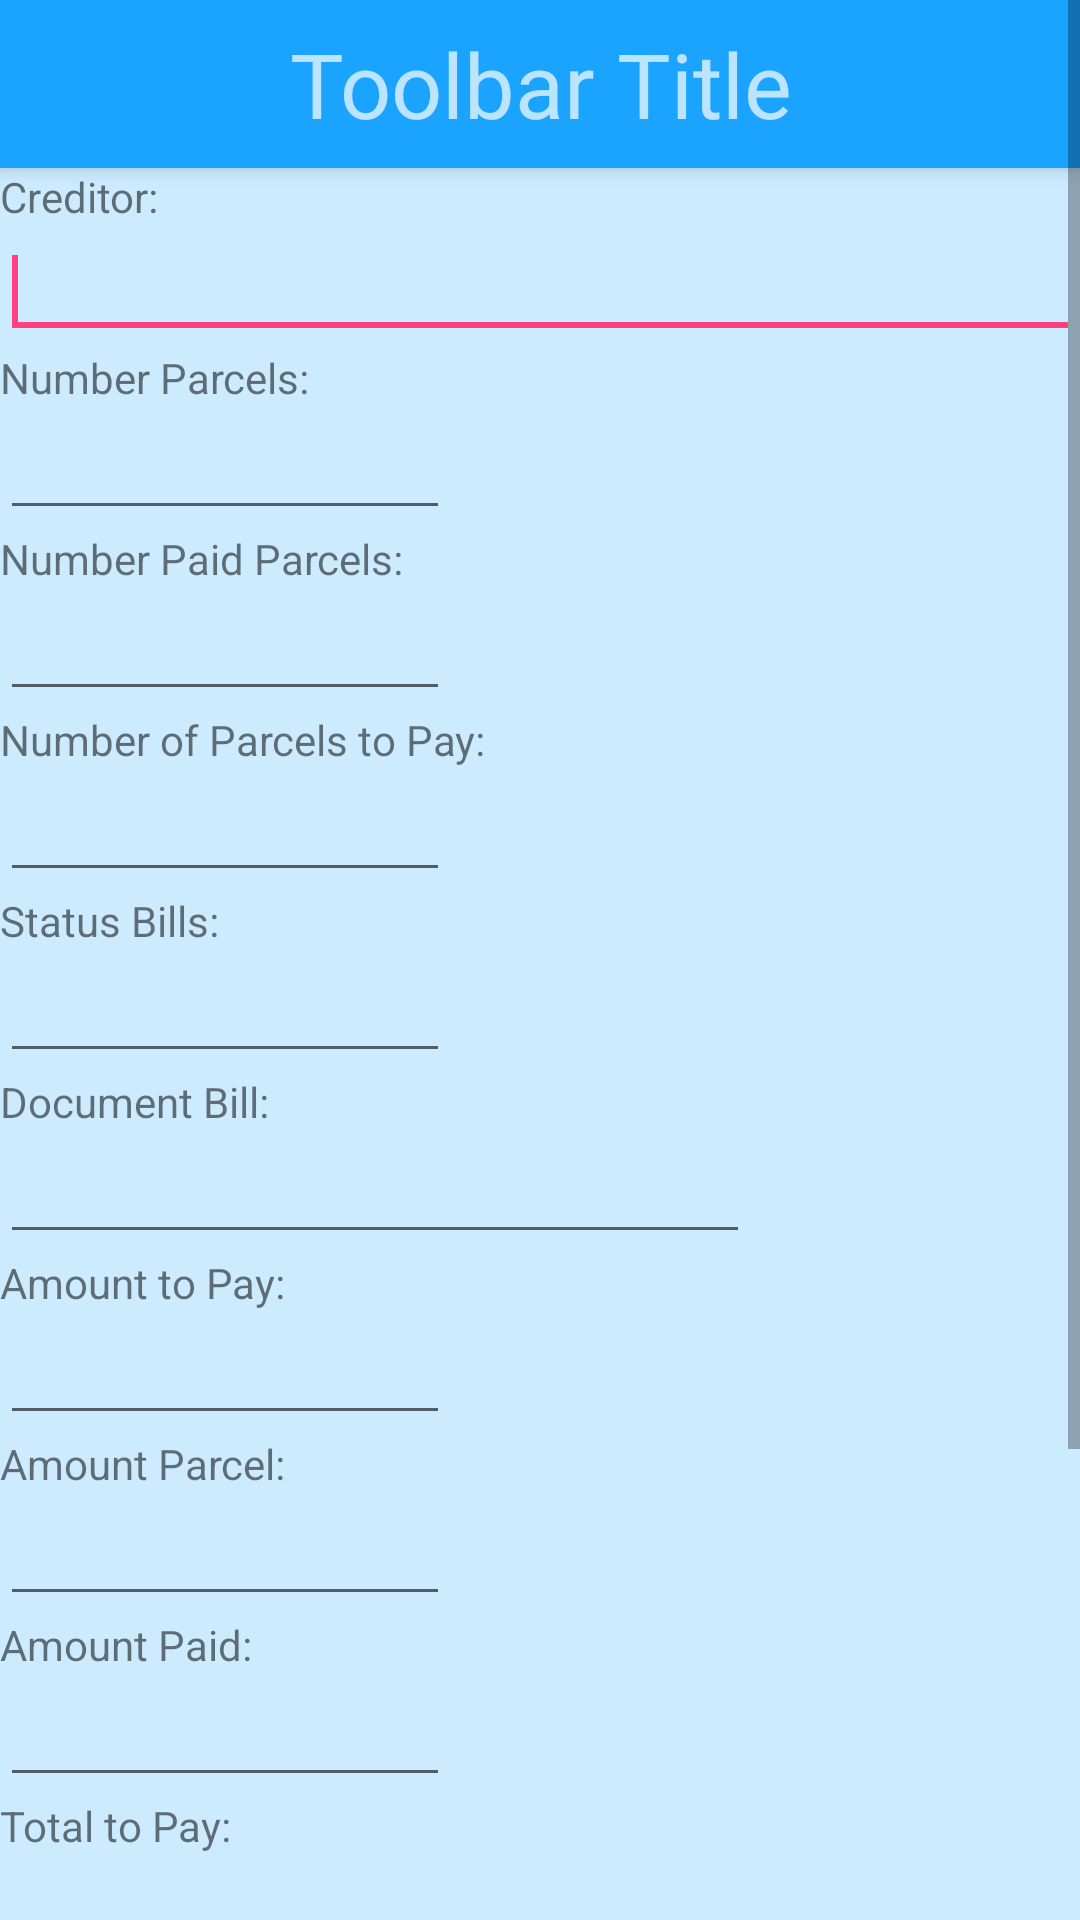

This screen was rendered from an Android layout file. Write that file and the resources it references.
<!-- AndroidManifest.xml: application theme AppTheme_ -->
<!-- res/layout/content_register_bills_to_pay_screen.xml -->
<?xml version="1.0" encoding="utf-8"?>

<ScrollView xmlns:android="http://schemas.android.com/apk/res/android"
    xmlns:app="http://schemas.android.com/apk/res-auto"
    xmlns:tools="http://schemas.android.com/tools"
    android:layout_width="match_parent"
    android:layout_height="match_parent"
    app:layout_behavior="@string/appbar_scrolling_view_behavior"
    tools:context="com.register.application.RegisterBillsToPayScreenActivity"
    android:background="#ccebff">

    <LinearLayout
        android:layout_width="match_parent"
        android:layout_height="match_parent"
        android:orientation="vertical"
        android:id="@+id/llContentBillsToPay"
        tools:showIn="@layout/activity_register_bills_to_pay_screen">

        
        <include
            layout="@layout/toolbar" />

        
        <TextView
            android:id="@+id/tvCreditorBillsToPayRegister"
            android:textAppearance="?android:attr/textAppearanceSmall"
            android:text="@string/creditor_bills_to_pay"
            android:layout_width="match_parent"
            android:layout_height="wrap_content" />
        <EditText
            android:layout_width="match_parent"
            android:layout_height="wrap_content"
            android:id="@+id/txCreditorBillsToPayRegister"/>
        <requestFocus/>

        
        <TextView
            android:id="@+id/tvNumberParcelsBillsToPayRegister"
            android:textAppearance="?android:attr/textAppearanceSmall"
            android:text="@string/number_parcels_bills_to_pay"
            android:layout_width="match_parent"
            android:layout_height="wrap_content" />
        <EditText
            android:layout_width="150dp"
            android:layout_height="wrap_content"
            android:inputType="number"
            android:id="@+id/txNumberParcelsBillsToPayRegister" />

        
        <TextView
            android:id="@+id/tvNumberPaidParcelsBillsToPayRegister"
            android:textAppearance="?android:attr/textAppearanceSmall"
            android:text="@string/number_paid_parcels_bills_to_pay"
            android:layout_width="match_parent"
            android:layout_height="wrap_content" />
        <EditText
            android:layout_width="150dp"
            android:layout_height="wrap_content"
            android:inputType="number"
            android:id="@+id/txNumberPaidParcelsBillsToPayRegister" />

        
        <TextView
            android:id="@+id/tvNumberParcelsToPayBillsToPayRegister"
            android:textAppearance="?android:attr/textAppearanceSmall"
            android:text="@string/number_parcels_to_pay_bills_to_pay"
            android:layout_width="match_parent"
            android:layout_height="wrap_content" />
        <EditText
            android:layout_width="150dp"
            android:layout_height="wrap_content"
            android:inputType="number"
            android:id="@+id/txNumberParcelsToPayBillsToPayRegister" />

        
        <TextView
            android:id="@+id/tvStatusBillsToPayRegister"
            android:textAppearance="?android:attr/textAppearanceSmall"
            android:text="@string/status_bills_to_pay"
            android:layout_width="match_parent"
            android:layout_height="wrap_content" />
        <EditText
            android:layout_width="150dp"
            android:layout_height="wrap_content"
            android:id="@+id/txStatusBillsToPayRegister" />

        
        <TextView
            android:id="@+id/tvDocumentBillsToPayRegister"
            android:textAppearance="?android:attr/textAppearanceSmall"
            android:text="@string/document_bills_to_pay"
            android:layout_width="match_parent"
            android:layout_height="wrap_content" />
        <EditText
            android:layout_width="250dp"
            android:layout_height="wrap_content"
            android:id="@+id/txDocumentBillsToPayRegister" />

        
        <TextView
            android:id="@+id/tvAmountToPayBillsToPayRegister"
            android:textAppearance="?android:attr/textAppearanceSmall"
            android:text="@string/amount_to_pay_bills_to_pay"
            android:layout_width="match_parent"
            android:layout_height="wrap_content" />
        <EditText
            android:layout_width="150dp"
            android:layout_height="wrap_content"
            android:inputType="numberDecimal"
            android:id="@+id/txAmountToPayBillsToPayRegister" />

        
        <TextView
            android:id="@+id/tvParcelAmountBillsToPayRegister"
            android:textAppearance="?android:attr/textAppearanceSmall"
            android:text="@string/parcel_amount_bills_to_pay"
            android:layout_width="match_parent"
            android:layout_height="wrap_content" />
        <EditText
            android:layout_width="150dp"
            android:layout_height="wrap_content"
            android:inputType="numberDecimal"
            android:id="@+id/txParcelAmountBillsToPayRegister" />

        
        <TextView
            android:id="@+id/tvAmountPaidBillsToPayRegister"
            android:textAppearance="?android:attr/textAppearanceSmall"
            android:text="@string/paid_amount_bills_to_pay"
            android:layout_width="match_parent"
            android:layout_height="wrap_content" />
        <EditText
            android:layout_width="150dp"
            android:layout_height="wrap_content"
            android:inputType="numberDecimal"
            android:id="@+id/txAmountPaidBillsToPayRegister" />

        
        <TextView
            android:id="@+id/tvTotalToPayBillsToPayRegister"
            android:textAppearance="?android:attr/textAppearanceSmall"
            android:text="@string/total_to_pay_bills_to_pay"
            android:layout_width="match_parent"
            android:layout_height="wrap_content" />
        <EditText
            android:layout_width="150dp"
            android:layout_height="wrap_content"
            android:inputType="numberDecimal"
            android:id="@+id/txTotalToPayBillsToPayRegister" />

        
        <TextView
            android:id="@+id/tvDueDateBillsToPayRegister"
            android:textAppearance="?android:attr/textAppearanceSmall"
            android:text="@string/due_date_bills_to_pay"
            android:layout_marginTop="10dp"
            android:layout_width="match_parent"
            android:layout_height="wrap_content" />
        <TableLayout
            android:layout_width="match_parent"
            android:layout_height="wrap_content">
            <TableRow
                android:layout_width="match_parent"
                android:layout_height="wrap_content"
                android:layout_gravity="center_horizontal">
                <EditText
                    android:layout_width="150dp"
                    android:layout_height="wrap_content"
                    android:inputType="date"
                    android:enabled="false"
                    android:ems="10"
                    android:id="@+id/txDueDateBillsToPayRegister"/>

                <ImageButton
                    android:id="@+id/ibCalendarDueDate"
                    android:background="@android:color/transparent"
                    android:layout_width="wrap_content"
                    android:layout_height="wrap_content"
                    android:cropToPadding="true"
                    android:onClick="selectDueDate"
                    android:src="@drawable/ic_calendar_32" />
            </TableRow>

        </TableLayout>

        
        <TextView
            android:id="@+id/tvPaymentDateBillsToPayRegister"
            android:textAppearance="?android:attr/textAppearanceSmall"
            android:text="@string/payment_date_bills_to_pay"
            android:layout_marginTop="10dp"
            android:layout_width="match_parent"
            android:layout_height="wrap_content" />
        <TableLayout
            android:layout_width="match_parent"
            android:layout_height="wrap_content">
            <TableRow
                android:layout_width="match_parent"
                android:layout_height="wrap_content"
                android:layout_gravity="center_horizontal">
                <EditText
                    android:layout_width="150dp"
                    android:layout_height="wrap_content"
                    android:inputType="date"
                    android:enabled="false"
                    android:ems="10"
                    android:id="@+id/txPaymentDateBillsToPayRegister"/>

                <ImageButton
                    android:id="@+id/ibCalendarPaymentDate"
                    android:background="@android:color/transparent"
                    android:layout_width="wrap_content"
                    android:layout_height="wrap_content"
                    android:cropToPadding="true"
                    android:onClick="selectPaymentDate"
                    android:src="@drawable/ic_calendar_32" />
            </TableRow>

        </TableLayout>

        
        <Button
            android:id="@+id/btRegisterBillsToPay"
            android:layout_width="wrap_content"
            android:layout_height="wrap_content"
            android:layout_marginLeft="5dp"
            android:layout_marginRight="5dp"
            android:text="@string/button_bills_to_pay_register"
            android:onClick="registerBillsToPay"
            android:layout_alignParentTop="true"
            android:layout_alignParentEnd="true"
            android:layout_gravity="right" />

    </LinearLayout>

</ScrollView>
<!-- res/layout/activity_register_bills_to_pay_screen.xml (included above) -->
<?xml version="1.0" encoding="utf-8"?>

<android.support.design.widget.CoordinatorLayout xmlns:android="http://schemas.android.com/apk/res/android"
    xmlns:app="http://schemas.android.com/apk/res-auto"
    xmlns:tools="http://schemas.android.com/tools"
    android:layout_width="match_parent"
    android:layout_height="match_parent"
    android:fitsSystemWindows="true"
    tools:context="com.register.application.RegisterBillsToPayScreenActivity">

    <android.support.design.widget.AppBarLayout
        android:layout_width="match_parent"
        android:layout_height="wrap_content"
        android:theme="@style/AppTheme_.AppBarOverlay">

        <android.support.v7.widget.Toolbar
            android:id="@+id/toolbar"
            android:layout_width="match_parent"
            android:layout_height="?attr/actionBarSize"
            android:background="?attr/colorPrimary"
            app:popupTheme="@style/AppTheme_.PopupOverlay" />

    </android.support.design.widget.AppBarLayout>

    <include layout="@layout/content_register_bills_to_pay_screen" />

</android.support.design.widget.CoordinatorLayout>
<!-- res/layout/toolbar.xml (included above) -->
<?xml version="1.0" encoding="utf-8"?>

<android.support.v7.widget.Toolbar
    xmlns:android="http://schemas.android.com/apk/res/android"
    xmlns:app="http://schemas.android.com/apk/res-auto"
    android:id="@+id/toolbar_custom"
    android:layout_height="wrap_content"
    android:layout_width="match_parent"
    android:fitsSystemWindows="true"
    android:theme="@style/ThemeOverlay.AppCompat.Dark"
    app:contentInsetEnd="0dp"
    app:contentInsetStart="0dp"
    android:elevation="4dp"
    android:background="@color/colorPrimary">

    <TextView
        android:layout_width="match_parent"
        android:layout_height="wrap_content"
        android:text="Toolbar Title"
        android:textSize="30sp"
        android:layout_gravity="center"
        android:gravity="center"
        android:id="@+id/toolbar_title" />

</android.support.v7.widget.Toolbar>
<!-- resources referenced by this layout -->
<resources>
  <color name="colorPrimary">#1aa3ff</color>
  <string name="amount_to_pay_bills_to_pay">Amount to Pay:</string>
  <string name="button_bills_to_pay_register">Register</string>
  <string name="creditor_bills_to_pay">Creditor:</string>
  <string name="document_bills_to_pay">Document Bill:</string>
  <string name="due_date_bills_to_pay">Due Date:</string>
  <string name="number_paid_parcels_bills_to_pay">Number Paid Parcels:</string>
  <string name="number_parcels_bills_to_pay">Number Parcels:</string>
  <string name="number_parcels_to_pay_bills_to_pay">Number of Parcels to Pay:</string>
  <string name="paid_amount_bills_to_pay">Amount Paid:</string>
  <string name="parcel_amount_bills_to_pay">Amount Parcel:</string>
  <string name="payment_date_bills_to_pay">Payment Date:</string>
  <string name="status_bills_to_pay">Status Bills:</string>
  <string name="total_to_pay_bills_to_pay">Total to Pay:</string>
  <style name="AppTheme_.AppBarOverlay" parent="ThemeOverlay.AppCompat.Dark.ActionBar" />
  <style name="AppTheme_.PopupOverlay" parent="ThemeOverlay.AppCompat.Light" />
  <style name="AppTheme_" parent="Theme.AppCompat.Light.DarkActionBar">
          
          <item name="colorPrimary">#673AB7</item>
          <item name="colorPrimaryDark">#512DA8</item>
          <item name="colorAccent">#FF4081</item>
  
          
          <item name="android:windowTranslucentStatus">true</item>
      </style>
</resources>
